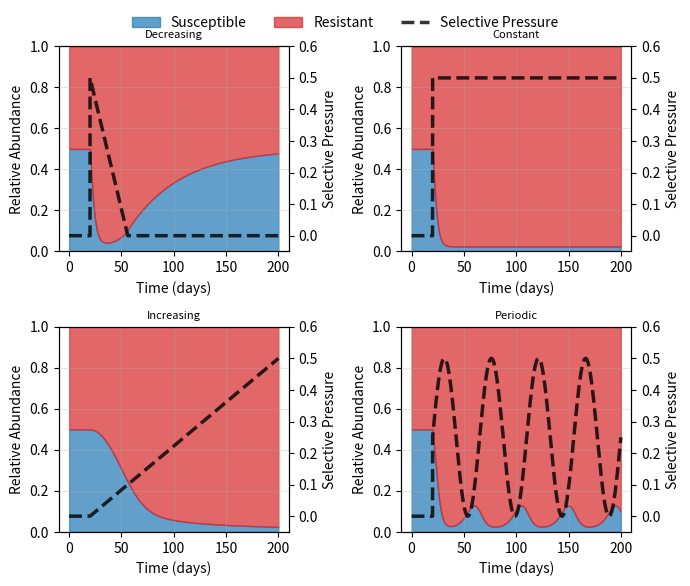

Source code (Python):
import numpy as np
import matplotlib.pyplot as plt

class TaxaSimulator:
    def __init__(self, t_end=100, dt=0.01, Xs0=0, Xr0=0, g_base=0.8, fit_cost=1.0,
                 s_base=0.01, K_T=1e9, ab_start=20, ab_end=100,
                 pressure_type='constant', max_pressure=0.5, 
                 input_s=1.0, input_r=1.0, conversion_rate=0.002):
        """
        TaxaSimulator with time-dependent selective pressure functions.
        
        pressure_type: 'constant', 'decreasing', 'increasing', 'periodic'
        """
        self.t_end, self.dt = t_end, dt
        self.t = np.linspace(0, t_end, int(t_end / dt) + 1)
        self.g_base = g_base
        self.g_r = fit_cost * g_base  # fit_cost=1.0 means no fitness cost
        self.s_base, self.K_T = s_base, K_T
        self.ab_start, self.ab_end = ab_start, ab_end
        self.max_pressure = max_pressure
        self.pressure_type = pressure_type
        self.input_s, self.input_r = input_s, input_r
        self.conversion_rate = conversion_rate
        
        self.Xs, self.Xr = np.zeros_like(self.t), np.zeros_like(self.t)
        self.Xs[0], self.Xr[0] = Xs0, Xr0
        
        # Store pressure values for plotting
        self.pressure_values = np.zeros_like(self.t)

    def get_selection_pressure(self, t_current):
        """
        Calculate selection pressure based on time and pressure type.
        """
        if t_current < self.ab_start:
            return 0.0
        
        # Time since antibiotics started
        t_relative = t_current - self.ab_start
        duration = self.ab_end - self.ab_start
        
        if t_current > self.ab_end:
            t_relative = duration
        
        if self.pressure_type == 'constant':
            # Constant pressure
            return self.max_pressure
        
        elif self.pressure_type == 'decreasing':
            # Linear decrease to 0
            progress = min(t_relative / (0.2 * duration), 1.0)
            return self.max_pressure * (1 - progress)
        
        elif self.pressure_type == 'increasing':
            # Linear increase
            progress = min(t_relative / duration, 1.0)
            return self.max_pressure * progress
        
        elif self.pressure_type == 'periodic':
            # Periodic function (sine wave)
            frequency = 2 * np.pi / (duration / 4)  # 4 cycles during treatment
            return self.max_pressure * (0.5 + 0.5 * np.sin(frequency * t_relative))
        
        return 0.0

    def run(self):
        for k in range(len(self.t) - 1):
            current_pressure = self.get_selection_pressure(self.t[k])
            self.pressure_values[k] = current_pressure
            
            ab_active = self.ab_start <= self.t[k] <= self.ab_end
            
            # Apply selective pressure during antibiotic treatment
            g_s = self.g_base * (1 - current_pressure) if ab_active else self.g_base
            
            N = self.Xs[k] + self.Xr[k]
            if N > self.K_T:
                g_avg = (self.Xs[k] * g_s + self.Xr[k] * self.g_r) / N
                g_s_eff, g_r_eff = g_s - g_avg, self.g_r - g_avg
            else:
                g_s_eff, g_r_eff = g_s, self.g_r

            # Symmetric conversion terms
            conversion_s_to_r = self.conversion_rate * self.Xs[k]
            conversion_r_to_s = self.conversion_rate * self.Xr[k]
            
            # Updated differential equations with symmetric conversion
            dXs = (self.Xs[k] * g_s_eff - self.s_base * self.Xs[k] + 
                   self.input_s - conversion_s_to_r + conversion_r_to_s)
            dXr = (self.Xr[k] * g_r_eff - self.s_base * self.Xr[k] + 
                   self.input_r + conversion_s_to_r - conversion_r_to_s)
            
            self.Xs[k + 1] = max(self.Xs[k] + dXs * self.dt, 0.0)
            self.Xr[k + 1] = max(self.Xr[k] + dXr * self.dt, 0.0)
        
        # Store last pressure value
        self.pressure_values[-1] = self.get_selection_pressure(self.t[-1])
        
        return self.t, self.Xs, self.Xr


def plot_comparison():
    """
    Plot comparison of 4 different selective pressure scenarios in 2x2 layout.
    Each subplot shows relative abundance (left axis) and selective pressure (right axis).
    """
    pressure_types = ['decreasing', 'constant', 'increasing', 'periodic']
    titles = ['Decreasing', 'Constant', 'Increasing', 'Periodic']
    
    # Common parameters
    params = {
        't_end': 200,
        'dt': 0.01,
        'Xs0': 1e5,
        'Xr0': 1e5,
        'g_base': 0.8,
        'fit_cost': 1.0,  # No fitness cost
        'ab_start': 20,
        'ab_end': 200,
        'max_pressure': 0.5,
        'input_s': 1.0,
        'input_r': 1.0,
        'conversion_rate': 0.01
    }
    
    # Create figure with 2x2 layout
    fig, axes = plt.subplots(2, 2, figsize=(7, 6))
    axes = axes.flatten()
    
    # Store handles for unified legend
    legend_handles = []
    legend_labels = []
    
    for i, (p_type, title) in enumerate(zip(pressure_types, titles)):
        # Run simulation
        sim = TaxaSimulator(pressure_type=p_type, **params)
        t, Xs, Xr = sim.run()
        
        N_total = Xs + Xr
        rel_Xs = np.divide(Xs, N_total, where=N_total > 0)
        
        # Create primary axis for relative abundance
        ax1 = axes[i]
        
        # Plot relative abundance as stacked area
        p1 = ax1.fill_between(t, 0, rel_Xs, alpha=0.7, color='#1f77b4', label='Susceptible')
        p2 = ax1.fill_between(t, rel_Xs, 1, alpha=0.7, color='#d62728', label='Resistant')
        
        ax1.set_xlabel("Time (days)", fontsize=10)
        ax1.set_ylabel("Relative Abundance", fontsize=10)
        ax1.set_ylim(0, 1)
        ax1.set_title(title, fontsize=8)
        ax1.grid(True, alpha=0.3)
        
        # Create secondary axis for selective pressure
        ax2 = ax1.twinx()
        p4, = ax2.plot(t, sim.pressure_values, linewidth=2.5, color='black', 
                label='Selective Pressure', linestyle='--', alpha=0.8)
        ax2.set_ylabel("Selective Pressure", fontsize=10, color='black')
        ax2.tick_params(axis='y', labelcolor='black')
        ax2.set_ylim(-0.05, 0.6)
        
        # Collect legend handles from first subplot only
        if i == 0:
            legend_handles = [p1, p2, p4]
            legend_labels = ['Susceptible', 'Resistant', 'Selective Pressure']

    # Add unified legend outside the subplots
    fig.legend(legend_handles, legend_labels, 
              loc='upper center', bbox_to_anchor=(0.5, 0.98),
              ncol=4, fontsize=10, frameon=False)
    
    plt.tight_layout(rect=[0, 0, 1, 0.96])
    plt.show()


if __name__ == "__main__":
    # Run comparison plot
    plot_comparison()